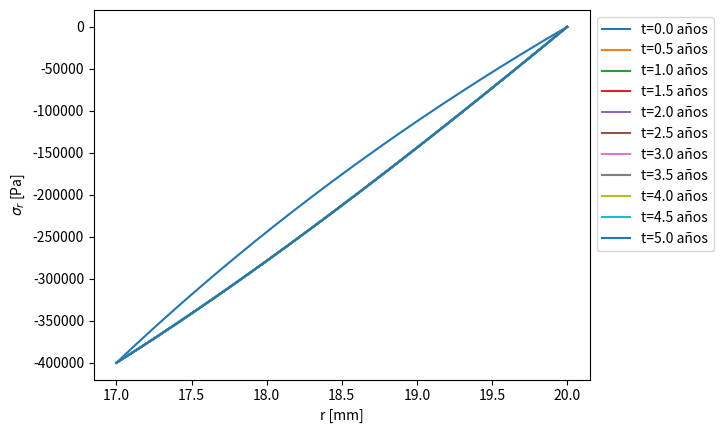
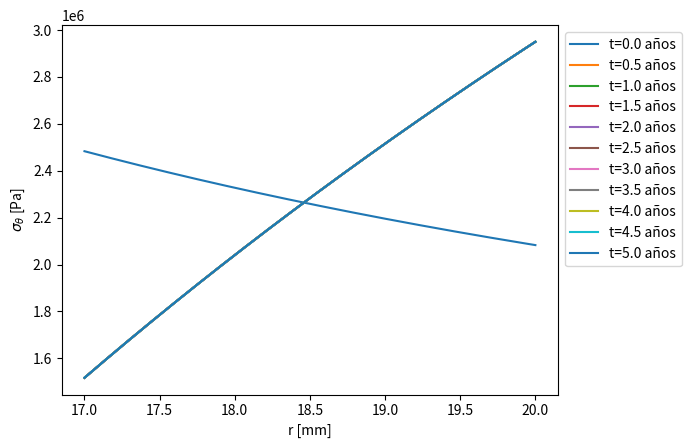

Reproduce these figures in Python, in order.
#método de diferencias Finitas implícitas

import numpy as np
import matplotlib.pyplot as plt
from scipy.linalg import solve_banded

radio_exterior=2.0e-2
radio_interior=radio_exterior-3.0e-3
concentracion_entrada=0.1
concentracion_salida=0.0
difusividad=1.0e-8
modulo_elasticidad=10e9 #Pa
coef_poisson=0.3
frecuencia=5.0e-3
concentracion_inicial=0.0
presion_entrada=400.0e3 #Pa
nodos=2000 #nodes
d_r=(radio_exterior-radio_interior)/(nodos-1)
#dt=0.083
#S=31536000 # seconds in a year
segundos=60*60 # seconds per hour
tiempo_final=5.0
#nt=int(tiempo_final/dt)
n_tiempos=1000
dt=tiempo_final/(n_tiempos-1)

concentracion_anterior=np.zeros(nodos)
concentracion=np.zeros(nodos)
desplazamiento=np.zeros(nodos)
esfuerzo_radial=np.zeros(nodos)
esfuerzo_tangencial=np.zeros(nodos)
deformacion_radial=np.zeros(nodos)
deformacion_tangencial=np.zeros(nodos)
matriz_A=np.zeros((3,nodos))
matriz_ADisp=np.zeros((5,nodos))
rhs=np.zeros(nodos)
rhs_desplazamiento=np.zeros(nodos)
r=np.linspace(radio_interior,radio_exterior,nodos)
t=np.linspace(0,n_tiempos*dt,n_tiempos+1)
historial=np.zeros((nodos,n_tiempos+1))
flujo_concentracion=np.zeros(nodos)
flujo_historial=np.zeros((nodos,n_tiempos+1))
flujo_desplazamiento=np.zeros((nodos,n_tiempos+1))
historial_esfuerzo_radial=np.zeros((nodos,n_tiempos+1))
historial_esfuerzo_tangencial=np.zeros((nodos,n_tiempos+1))
historial_deformacion_radial=np.zeros((nodos,n_tiempos+1))
historial_deformacion_tangencial=np.zeros((nodos,n_tiempos+1))

concentracion_anterior[:]=concentracion_inicial
historial[:,0]=concentracion_anterior
flujo_historial[:,0]=0

# modelo de difusión y matrices para ambos problemas
for i in range(1,nodos-1):
    matriz_A[1+i-i,i]=-2*segundos*difusividad/d_r**2-1/dt
    matriz_A[1+i-(i+1),i+1]=segundos*difusividad/d_r**2+segundos*difusividad/(2*r[i]*d_r)
    matriz_A[1+i-(i-1),i-1]=segundos*difusividad/d_r**2-segundos*difusividad/(2*r[i]*d_r)
    matriz_ADisp[2+i-(i+1),i+1]=1/d_r**2+1/(2*r[i]*d_r)
    matriz_ADisp[2+i-(i-1),i-1]=1/d_r**2-1/(2*r[i]*d_r)
    matriz_ADisp[2+i-i,i]=-2/d_r**2-1./r[i]**2
matriz_A[1+0-0,0]=1 
matriz_A[1+nodos-1-(nodos-1),nodos-1]=1
matriz_ADisp[2+0-0,0]=-3*(coef_poisson-1.)/(2*d_r)-coef_poisson/r[0]
matriz_ADisp[2+0-1,1]=4*(coef_poisson-1.)/(2*d_r)
matriz_ADisp[2+0-2,2]=-(coef_poisson-1.)/(2*d_r)
matriz_ADisp[2+nodos-1-(nodos-3),nodos-3]=(coef_poisson-1.)/(2*d_r)
matriz_ADisp[2+nodos-1-(nodos-2),nodos-2]=-4*(coef_poisson-1.)/(2*d_r)
matriz_ADisp[2+nodos-1-(nodos-1),nodos-1]=3*(coef_poisson-1.)/(2*d_r)-coef_poisson/r[nodos-1]

for j in range(n_tiempos):
    for i in range(1,nodos-1):
        rhs[i]=-concentracion_anterior[i]/dt
    rhs[0]=concentracion_entrada
    rhs[nodos-1]=concentracion_salida
    concentracion=solve_banded((1,1),matriz_A,rhs)
    for i in range(1,nodos-1): # post procesamiento de flujos
        flujo_concentracion[i]=-2.0*np.pi*r[i]*difusividad*(concentracion[i+1]-concentracion[i-1])/(2*d_r)
    flujo_concentracion[0]=-2.0*np.pi*r[0]*difusividad*(-3*concentracion[0]+4*concentracion[1]-concentracion[2])/(2*d_r)  
    flujo_concentracion[nodos-1]=-2.0*np.pi*r[nodos-1]*difusividad*(3*concentracion[nodos-1]-4*concentracion[nodos-2]+concentracion[nodos-3])/(2*d_r)
    historial[:,j+1]=concentracion
    flujo_historial[:,j+1]=flujo_concentracion
    concentracion_anterior[:]=concentracion

# post procesamiento de flujos totales    
flujo_total_entrada=0
flujo_total_salida=0
for i in range(n_tiempos):
    flujo_total_entrada+=0.5*(flujo_historial[0,i]+flujo_historial[0,i+1])*segundos*dt
    flujo_total_salida+=0.5*(flujo_historial[nodos-1,i]+flujo_historial[nodos-1,i+1])*segundos*dt

# modelo de esfuerzos    
for j in range(n_tiempos+1):
    concentracion[:]=historial[:,j]
    for i in range(1,nodos-1):
        rhs_desplazamiento[i]=-(1.0/3.0)*(frecuencia/(coef_poisson-1.0))*(concentracion[i+1]-concentracion[i-1])/(2.*d_r)
    rhs_desplazamiento[0]=-presion_entrada*(1.+coef_poisson)*(2*coef_poisson-1.)/modulo_elasticidad-(1./3.)*frecuencia*concentracion[0]
    rhs_desplazamiento[nodos-1]=-(1./3.)*frecuencia*concentracion[nodos-1]
    desplazamiento=solve_banded((2,2),matriz_ADisp,rhs_desplazamiento)
    flujo_desplazamiento[:,j]=desplazamiento

# post procesamiento de esfuerzos y deformaciones    
    deformacion_tangencial=desplazamiento/r
    for i in range(nodos):
        if i>0 and i<nodos-1:
            deformacion_radial[i]=(desplazamiento[i+1]-desplazamiento[i-1])/(2*d_r)
        if i==0:
            deformacion_radial[i]=(-3*desplazamiento[i]+4*desplazamiento[i+1]-desplazamiento[i+2] )/(2*d_r)
        if i==nodos-1:    
            deformacion_radial[i]=(3*desplazamiento[i]-4*desplazamiento[i-1]+desplazamiento[i-2] )/(2*d_r)
        esfuerzo_radial[i]=(modulo_elasticidad/((1.+coef_poisson)*(2.*coef_poisson-1.))) * \
        ((coef_poisson-1.)*deformacion_radial[i]-coef_poisson*deformacion_tangencial[i]+(1./3.)*frecuencia*concentracion[i])
        esfuerzo_tangencial[i]=(modulo_elasticidad/((1.+coef_poisson)*(2.*coef_poisson-1.))) * \
        ((coef_poisson-1.)*deformacion_tangencial[i]-coef_poisson*deformacion_radial[i]+(1./3.)*frecuencia*concentracion[i])
    historial_esfuerzo_radial[:,j]=esfuerzo_radial
    historial_esfuerzo_tangencial[:,j]=esfuerzo_tangencial
    historial_deformacion_radial[:,j]=deformacion_radial
    historial_deformacion_tangencial[:,j]=deformacion_tangencial

# gráfica esfuerzo_radial vs radio para cada tiempo
plt.figure()
for i in range(0,n_tiempos+1,100):
    plt.plot(r*1e3,historial_esfuerzo_radial[:,i],label=f't={i*dt:.1f} años') 
plt.xlabel('r [mm]')
plt.ylabel('$\sigma_r$ [Pa]') 
plt.legend(loc='upper left', bbox_to_anchor=(1, 1))

# gráfica esfuerzo_tangencial vs radio para cada tiempo
plt.figure()
for i in range(0,n_tiempos+1,100):
    plt.plot(r*1e3,historial_esfuerzo_tangencial[:,i],label=f't={i*dt:.1f} años') 
plt.xlabel('r [mm]')
plt.ylabel(r'$\sigma_\theta$ [Pa]')  
plt.legend(loc='upper left', bbox_to_anchor=(1, 1))

plt.show()